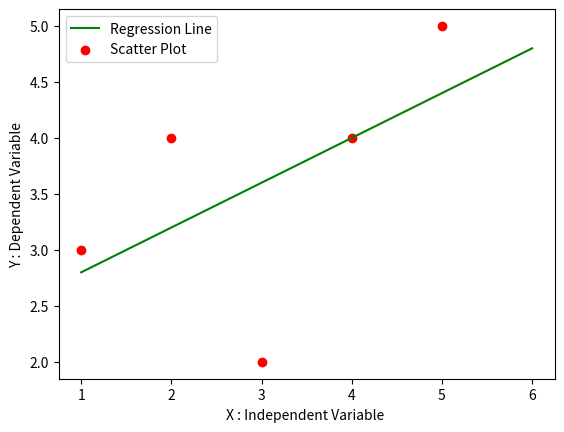

Python code for this plot:
import numpy as np
import pandas as pd
import matplotlib.pyplot as plt

def MarvellousPredictor():
    #Load the data

    Border = "-"*40

    X = [1,2,3,4,5]
    Y = [3,4,2,4,5]


    print(Border)
    print("Values of independent  Variable  : X - ",X)
    print("Values of dependent  Variable  : Y - ",Y)

    mean_x = np.mean(X)
    mean_y = np.mean(Y)

    
    print("X_mean : ",mean_x) #3.0
    print("Y_mean :  ",mean_y)#3.6
    print(Border)

    n= len(X) #5

    #Y = mX+c

    #m = (Summation(x-X_bar)*(Summation(y-Y_bar))/(Summ(x-X_bar)**2))

    numerator = 0
    denominator = 0

    for i in range(n):
        numerator = numerator +( (X[i]-mean_x) *(Y[i]-mean_y) )
        denominator = denominator +((X[i] -mean_x)**2)

    m = numerator/denominator

    print(Border)
    print("Slope of line  m : ",m)   #0.4

    C = mean_y - (m*mean_x)

    print("Y intercept  of line C : ",C) #2.4

    x = np.linspace(1,6,n)
    print(x)
    y = C+m*x

    print(Border)

    plt.plot(x,y,color = 'g',label = "Regression Line") # he points la eka line madhe join karte
    plt.scatter(X,Y,color = 'r',label = "Scatter Plot") # he point join kart nahi

    plt.legend()
    plt.xlabel("X : Independent Variable ")
    plt.ylabel("Y : Dependent Variable")
    plt.show()

def main():
    MarvellousPredictor()



if __name__ == "__main__":
    main()
